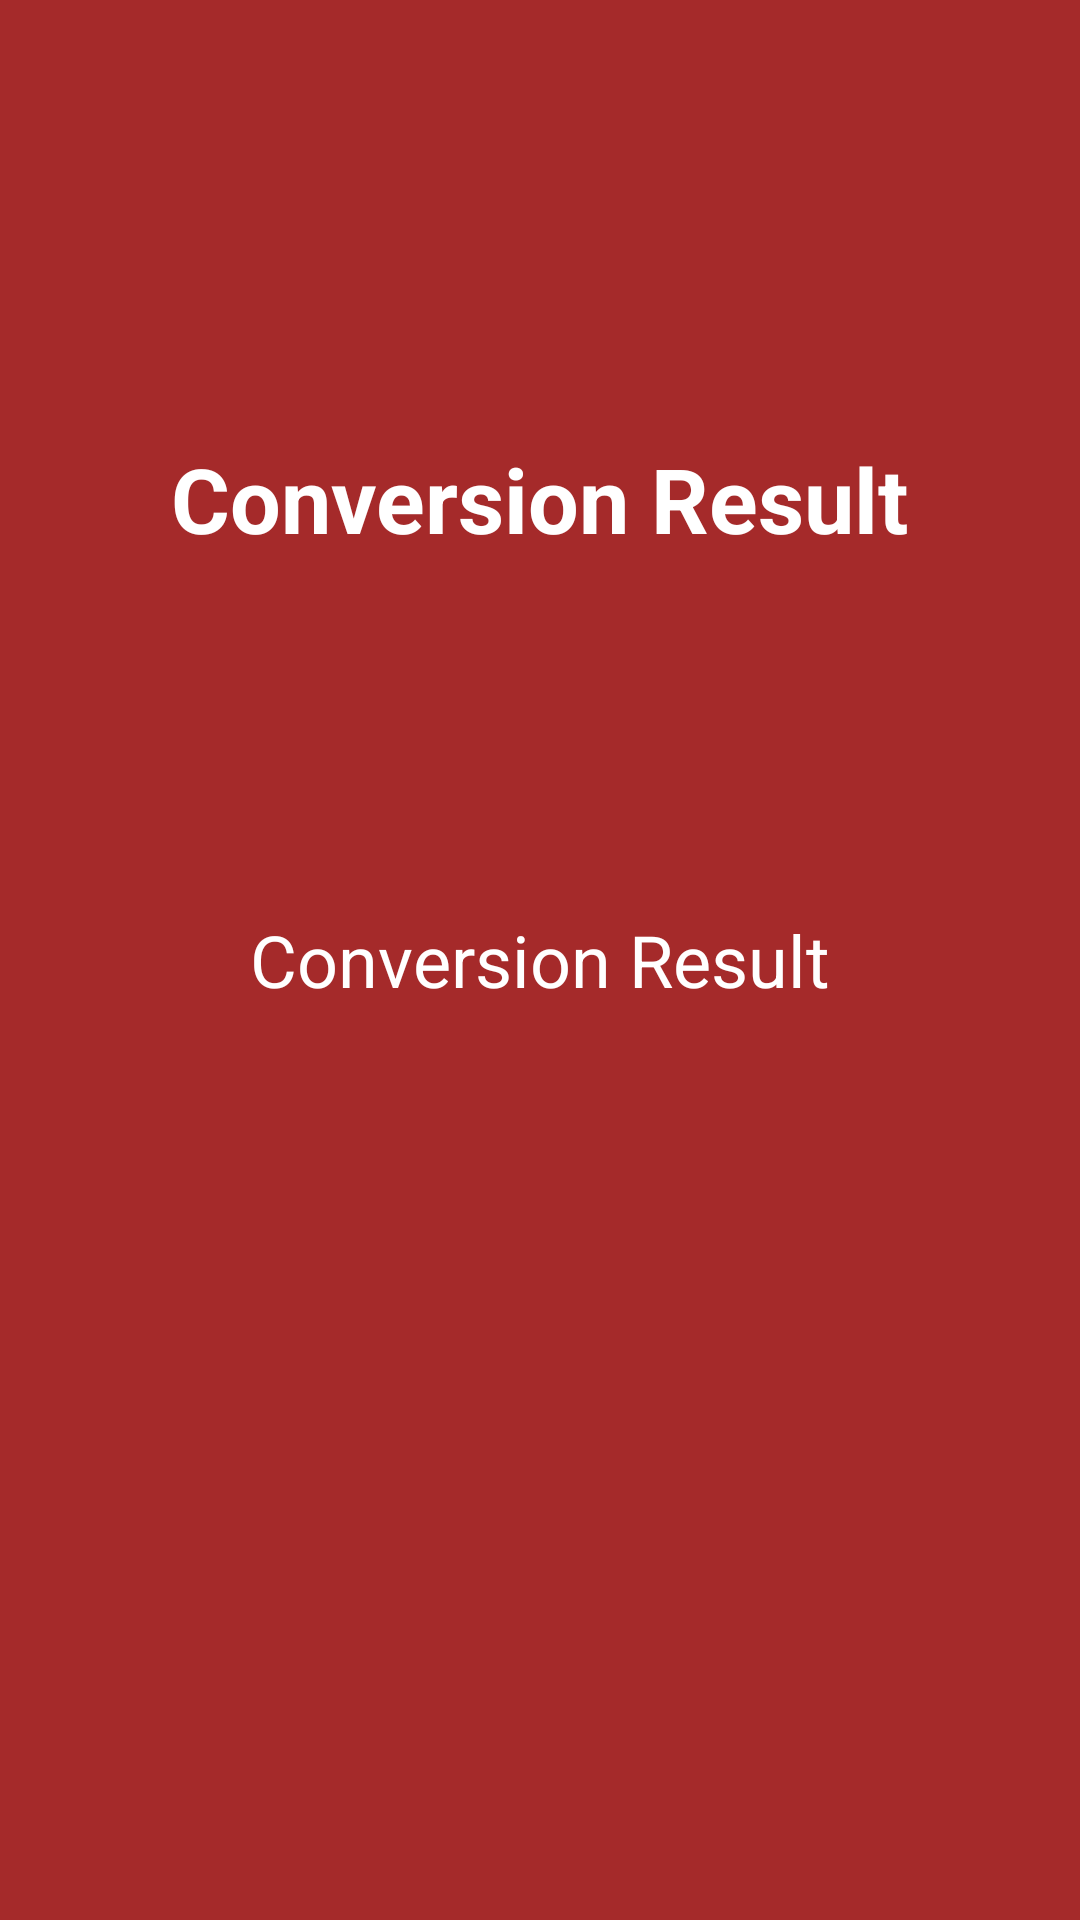

This screen was rendered from an Android layout file. Write that file and the resources it references.
<!-- AndroidManifest.xml: application theme Theme.Currency_Converter -->
<!-- res/layout/activity_second_page.xml -->
<?xml version="1.0" encoding="utf-8"?>
<RelativeLayout xmlns:android="http://schemas.android.com/apk/res/android"
    android:layout_width="match_parent"
    android:layout_height="match_parent"
    android:background="#A52A2A"
    android:padding="16dp">

    <TextView
        android:id="@+id/headline"
        android:layout_width="wrap_content"
        android:layout_height="wrap_content"
        android:text="Conversion Result"
        android:textSize="30sp"
        android:textStyle="bold"
        android:textColor="@color/white"
        android:layout_centerHorizontal="true"
        android:layout_marginTop="130dp"

        />

    <TextView
        android:id="@+id/textViewResultOnSecondPage"
        android:layout_width="wrap_content"
        android:layout_height="wrap_content"
        android:text="Conversion Result"
        android:textColor="#FFFFFF"
        android:textSize="24sp"
        android:layout_centerInParent="true"/>
</RelativeLayout>
<!-- resources referenced by this layout -->
<resources>

  <!-- not gathered from this repository: default colours our renderer supplied (Android Studio template values) -->
  <color name="white">#FFFFFFFF</color>
</resources>
